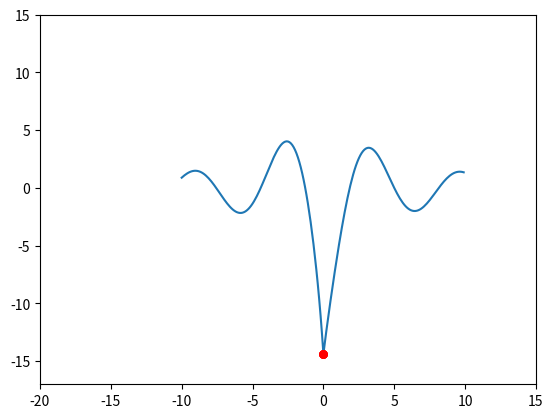

Here is the Python script that generated this plot:
import numpy as np
from matplotlib.pyplot import subplots

def f(x):
    return -15 * np.sin(x - 5) / (abs(x) + 1)

particles = 10

positions = np.random.uniform(-10, 10, particles)
velocities = np.random.uniform(-1, 1, particles)
best_locals = positions
num_iters = 20

w_min = 0.01
w_max = 0.1
c1 = 0
c2 = 0
    
gbest = positions[0]

for p in positions:
    if(f(p) < f(gbest)):
        gbest = p


fig, ax = subplots()
fig.show()

for k in range(num_iters):
    for i in range(particles):

        c1 = 2.5 - 2*(k/num_iters)
        c2 = 0.5 + 2*(k/num_iters)
        w = w_max-((w_max-w_min)*k)/num_iters

        r1, r2 = np.random.uniform(0,1,1), np.random.uniform(0,1,1)

        velocities[i] = w*velocities[i] + c1*r1*(best_locals[i] - positions[i]) + c2*r2*(gbest - positions[i])
        positions[i] += velocities[i]
        
        if(f(positions[i]) < f(best_locals[i])):
            best_locals[i] = positions[i]

        if(f(best_locals[i]) < f(gbest)):
            gbest = best_locals[i]

        ax.clear()
        ax.axis([-20,15,-17,15])
        ax.plot(np.arange(-10, 10, 0.1), f(np.arange(-10, 10, 0.1)), '-')
        ax.plot(positions, f(positions), 'ro', markersize = 5)

        fig.canvas.draw()
    print('Iter: {}'.format(k))

lowest = np.argmin(positions)
print(positions[lowest])
local_lowest = np.argmin(best_locals)
print(best_locals[local_lowest])
